3-way image classification set "dataset" from GitHub (nongtiny/RPS-recognition); label vocabulary: paper, rock, scissor.

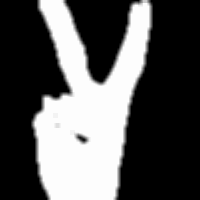
Label: scissor

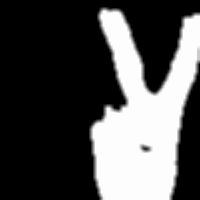
Label: scissor

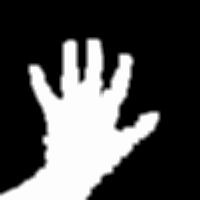
Label: paper

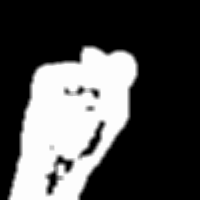
Label: rock

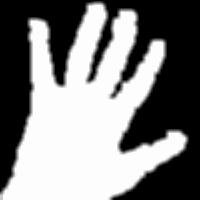
Label: paper

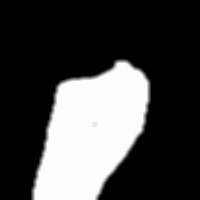
Label: rock
